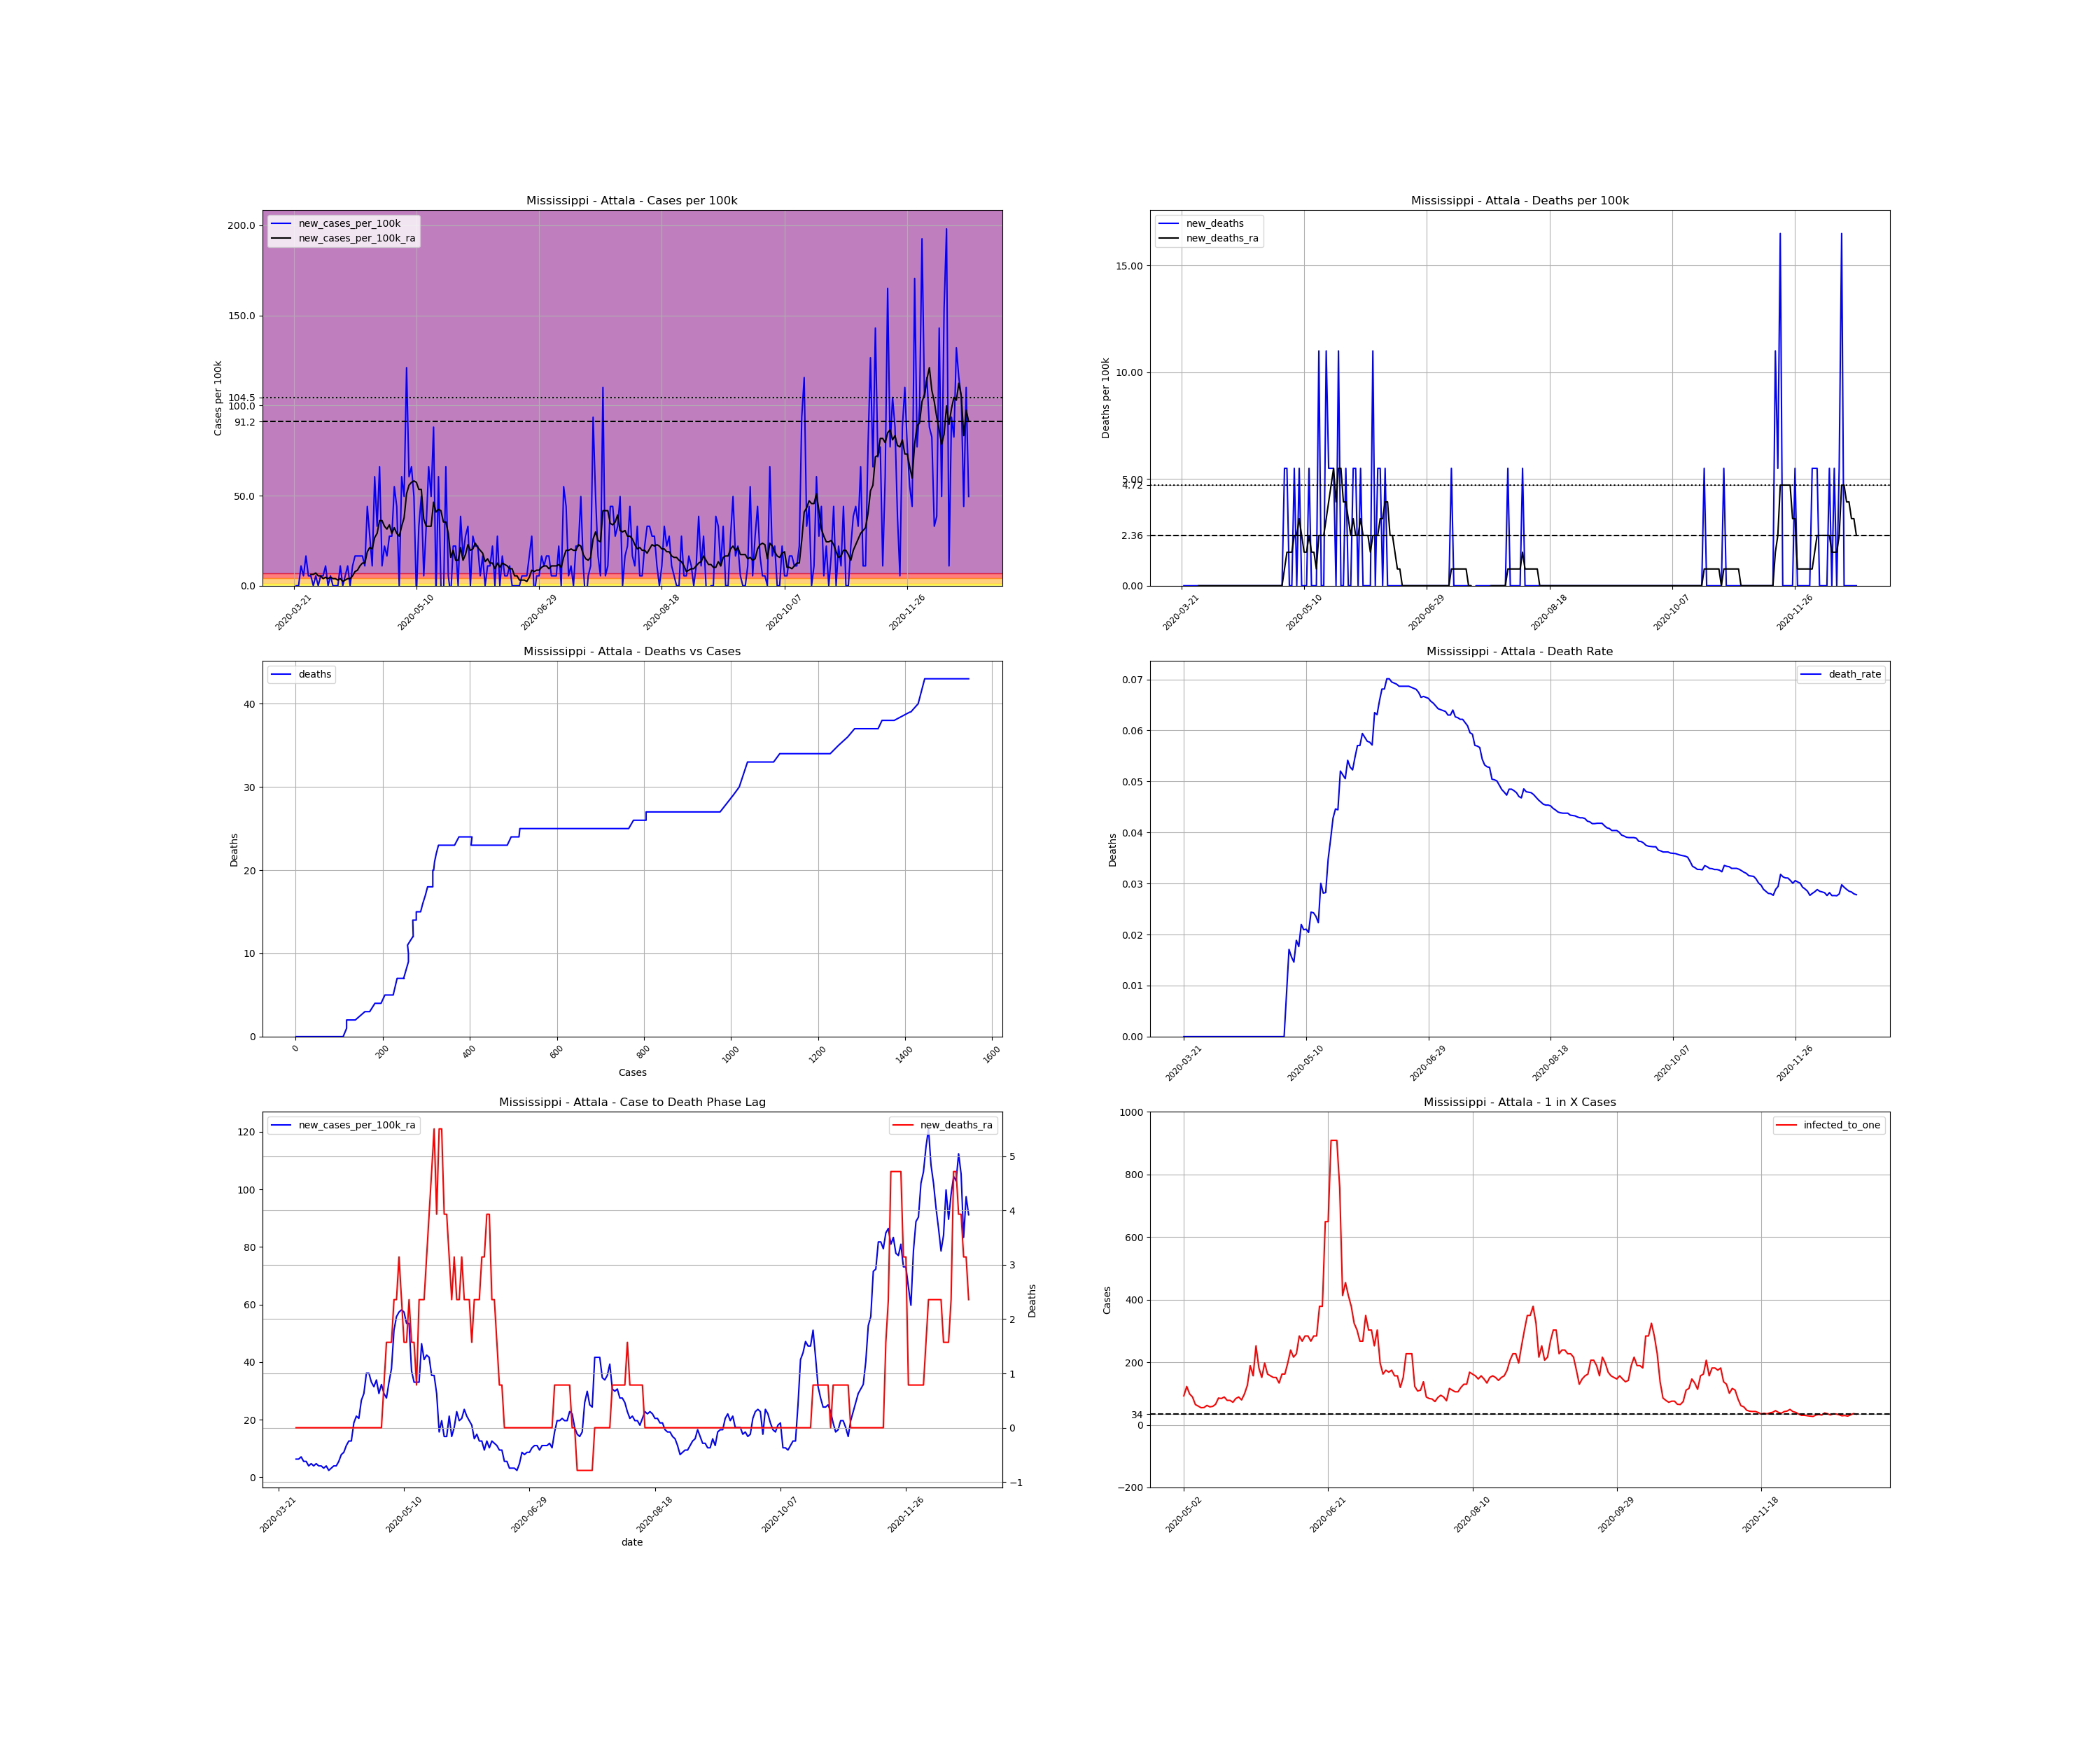

Values plotted in this chart, from the file beside it:
, date, county, state, fips, cases, deaths, COUNTY, STNAME, CTYNAME, POPESTIMATE2019, cases_per_100k, deaths_per_100k, death_rate, new_cases, new_cases_per_100k, new_deaths, new_cases_per_100k_ra, new_deaths_ra, active_cases, infected_to_one
269836, 2020-03-21, Attala, Mississippi, 28007, 1, 0.0, 7, Mississippi, Attala, 18174, 5.502, 0.0, 0.0, , , , , , , 
269837, 2020-03-22, Attala, Mississippi, 28007, 1, 0.0, 7, Mississippi, Attala, 18174, 5.502, 0.0, 0.0, 0.0, 0.0, 0.0, , , , 
269838, 2020-03-23, Attala, Mississippi, 28007, 1, 0.0, 7, Mississippi, Attala, 18174, 5.502, 0.0, 0.0, 0.0, 0.0, 0.0, , , , 
269839, 2020-03-24, Attala, Mississippi, 28007, 3, 0.0, 7, Mississippi, Attala, 18174, 16.51, 0.0, 0.0, 2.0, 11, 0.0, , , , 
269840, 2020-03-25, Attala, Mississippi, 28007, 4, 0.0, 7, Mississippi, Attala, 18174, 22.01, 0.0, 0.0, 1.0, 5.502, 0.0, , , , 
269841, 2020-03-26, Attala, Mississippi, 28007, 7, 0.0, 7, Mississippi, Attala, 18174, 38.52, 0.0, 0.0, 3.0, 16.51, 0.0, , , , 
269842, 2020-03-27, Attala, Mississippi, 28007, 8, 0.0, 7, Mississippi, Attala, 18174, 44.02, 0.0, 0.0, 1.0, 5.502, 0.0, , , , 
269843, 2020-03-28, Attala, Mississippi, 28007, 9, 0.0, 7, Mississippi, Attala, 18174, 49.52, 0.0, 0.0, 1.0, 5.502, 0.0, 6.288, 0.0, , 
269844, 2020-03-29, Attala, Mississippi, 28007, 9, 0.0, 7, Mississippi, Attala, 18174, 49.52, 0.0, 0.0, 0.0, 0.0, 0.0, 6.288, 0.0, 8.0, 567.9
269845, 2020-03-30, Attala, Mississippi, 28007, 10, 0.0, 7, Mississippi, Attala, 18174, 55.02, 0.0, 0.0, 1.0, 5.502, 0.0, 7.074, 0.0, 9.0, 504.8
269846, 2020-03-31, Attala, Mississippi, 28007, 10, 0.0, 7, Mississippi, Attala, 18174, 55.02, 0.0, 0.0, 0.0, 0.0, 0.0, 5.502, 0.0, 9.0, 504.8
269847, 2020-04-01, Attala, Mississippi, 28007, 11, 0.0, 7, Mississippi, Attala, 18174, 60.53, 0.0, 0.0, 1.0, 5.502, 0.0, 5.502, 0.0, 8.0, 567.9
269848, 2020-04-02, Attala, Mississippi, 28007, 12, 0.0, 7, Mississippi, Attala, 18174, 66.03, 0.0, 0.0, 1.0, 5.502, 0.0, 3.93, 0.0, 8.0, 567.9
269849, 2020-04-03, Attala, Mississippi, 28007, 14, 0.0, 7, Mississippi, Attala, 18174, 77.03, 0.0, 0.0, 2.0, 11, 0.0, 4.716, 0.0, 7.0, 649.1
269850, 2020-04-04, Attala, Mississippi, 28007, 14, 0.0, 7, Mississippi, Attala, 18174, 77.03, 0.0, 0.0, 0.0, 0.0, 0.0, 3.93, 0.0, 6.0, 757.2
269851, 2020-04-05, Attala, Mississippi, 28007, 15, 0.0, 7, Mississippi, Attala, 18174, 82.54, 0.0, 0.0, 1.0, 5.502, 0.0, 4.716, 0.0, 6.0, 757.2
269852, 2020-04-06, Attala, Mississippi, 28007, 15, 0.0, 7, Mississippi, Attala, 18174, 82.54, 0.0, 0.0, 0.0, 0.0, 0.0, 3.93, 0.0, 6.0, 757.2
269853, 2020-04-07, Attala, Mississippi, 28007, 15, 0.0, 7, Mississippi, Attala, 18174, 82.54, 0.0, 0.0, 0.0, 0.0, 0.0, 3.93, 0.0, 5.0, 908.7
269854, 2020-04-08, Attala, Mississippi, 28007, 15, 0.0, 7, Mississippi, Attala, 18174, 82.54, 0.0, 0.0, 0.0, 0.0, 0.0, 3.144, 0.0, 5.0, 908.7
269855, 2020-04-09, Attala, Mississippi, 28007, 17, 0.0, 7, Mississippi, Attala, 18174, 93.54, 0.0, 0.0, 2.0, 11, 0.0, 3.93, 0.0, 6.0, 757.2
269856, 2020-04-10, Attala, Mississippi, 28007, 17, 0.0, 7, Mississippi, Attala, 18174, 93.54, 0.0, 0.0, 0.0, 0.0, 0.0, 2.358, 0.0, 5.0, 908.7
269857, 2020-04-11, Attala, Mississippi, 28007, 18, 0.0, 7, Mississippi, Attala, 18174, 99.04, 0.0, 0.0, 1.0, 5.502, 0.0, 3.144, 0.0, 4.0, 1136
269858, 2020-04-12, Attala, Mississippi, 28007, 20, 0.0, 7, Mississippi, Attala, 18174, 110, 0.0, 0.0, 2.0, 11, 0.0, 3.93, 0.0, 6.0, 757.2
269859, 2020-04-13, Attala, Mississippi, 28007, 20, 0.0, 7, Mississippi, Attala, 18174, 110, 0.0, 0.0, 0.0, 0.0, 0.0, 3.93, 0.0, 5.0, 908.7
269860, 2020-04-14, Attala, Mississippi, 28007, 22, 0.0, 7, Mississippi, Attala, 18174, 121.1, 0.0, 0.0, 2.0, 11, 0.0, 5.502, 0.0, 7.0, 649.1
269861, 2020-04-15, Attala, Mississippi, 28007, 25, 0.0, 7, Mississippi, Attala, 18174, 137.6, 0.0, 0.0, 3.0, 16.51, 0.0, 7.861, 0.0, 10.0, 454.4
269862, 2020-04-16, Attala, Mississippi, 28007, 28, 0.0, 7, Mississippi, Attala, 18174, 154.1, 0.0, 0.0, 3.0, 16.51, 0.0, 8.647, 0.0, 13.0, 349.5
269863, 2020-04-17, Attala, Mississippi, 28007, 31, 0.0, 7, Mississippi, Attala, 18174, 170.6, 0.0, 0.0, 3.0, 16.51, 0.0, 11, 0.0, 14.0, 324.5
269864, 2020-04-18, Attala, Mississippi, 28007, 34, 0.0, 7, Mississippi, Attala, 18174, 187.1, 0.0, 0.0, 3.0, 16.51, 0.0, 12.58, 0.0, 17.0, 267.3
269865, 2020-04-19, Attala, Mississippi, 28007, 36, 0.0, 7, Mississippi, Attala, 18174, 198.1, 0.0, 0.0, 2.0, 11, 0.0, 12.58, 0.0, 18.0, 252.4
269866, 2020-04-20, Attala, Mississippi, 28007, 44, 0.0, 7, Mississippi, Attala, 18174, 242.1, 0.0, 0.0, 8.0, 44.02, 0.0, 18.87, 0.0, 24.0, 189.3
269867, 2020-04-21, Attala, Mississippi, 28007, 49, 0.0, 7, Mississippi, Attala, 18174, 269.6, 0.0, 0.0, 5.0, 27.51, 0.0, 21.22, 0.0, 29.0, 156.7
269868, 2020-04-22, Attala, Mississippi, 28007, 51, 0.0, 7, Mississippi, Attala, 18174, 280.6, 0.0, 0.0, 2.0, 11, 0.0, 20.44, 0.0, 29.0, 156.7
269869, 2020-04-23, Attala, Mississippi, 28007, 62, 0.0, 7, Mississippi, Attala, 18174, 341.1, 0.0, 0.0, 11.0, 60.53, 0.0, 26.73, 0.0, 37.0, 122.8
269870, 2020-04-24, Attala, Mississippi, 28007, 68, 0.0, 7, Mississippi, Attala, 18174, 374.2, 0.0, 0.0, 6.0, 33.01, 0.0, 29.08, 0.0, 40.0, 113.6
269871, 2020-04-25, Attala, Mississippi, 28007, 80, 0.0, 7, Mississippi, Attala, 18174, 440.2, 0.0, 0.0, 12.0, 66.03, 0.0, 36.16, 0.0, 49.0, 92.72
269872, 2020-04-26, Attala, Mississippi, 28007, 82, 0.0, 7, Mississippi, Attala, 18174, 451.2, 0.0, 0.0, 2.0, 11, 0.0, 36.16, 0.0, 48.0, 94.66
269873, 2020-04-27, Attala, Mississippi, 28007, 86, 0.0, 7, Mississippi, Attala, 18174, 473.2, 0.0, 0.0, 4.0, 22.01, 0.0, 33.01, 0.0, 50.0, 90.87
269874, 2020-04-28, Attala, Mississippi, 28007, 89, 0.0, 7, Mississippi, Attala, 18174, 489.7, 0.0, 0.0, 3.0, 16.51, 0.0, 31.44, 0.0, 45.0, 101
269875, 2020-04-29, Attala, Mississippi, 28007, 94, 0.0, 7, Mississippi, Attala, 18174, 517.2, 0.0, 0.0, 5.0, 27.51, 0.0, 33.8, 0.0, 45.0, 101
269876, 2020-04-30, Attala, Mississippi, 28007, 99, 0.0, 7, Mississippi, Attala, 18174, 544.7, 0.0, 0.0, 5.0, 27.51, 0.0, 29.08, 0.0, 48.0, 94.66
269877, 2020-05-01, Attala, Mississippi, 28007, 109, 0.0, 7, Mississippi, Attala, 18174, 599.8, 0.0, 0.0, 10.0, 55.02, 0.0, 32.23, 0.0, 47.0, 96.67
269878, 2020-05-02, Attala, Mississippi, 28007, 117, 1.0, 7, Mississippi, Attala, 18174, 643.8, 5.502, 0.008547, 8.0, 44.02, 5.502, 29.08, 0.7861, 49.0, 92.72
269879, 2020-05-03, Attala, Mississippi, 28007, 117, 2.0, 7, Mississippi, Attala, 18174, 643.8, 11, 0.01709, 0.0, 0.0, 5.502, 27.51, 1.572, 37.0, 122.8
269880, 2020-05-04, Attala, Mississippi, 28007, 128, 2.0, 7, Mississippi, Attala, 18174, 704.3, 11, 0.01562, 11.0, 60.53, 0.0, 33.01, 1.572, 46.0, 98.77
269881, 2020-05-05, Attala, Mississippi, 28007, 137, 2.0, 7, Mississippi, Attala, 18174, 753.8, 11, 0.0146, 9.0, 49.52, 0.0, 37.73, 1.572, 51.0, 89.09
269882, 2020-05-06, Attala, Mississippi, 28007, 159, 3.0, 7, Mississippi, Attala, 18174, 874.9, 16.51, 0.01887, 22.0, 121.1, 5.502, 51.09, 2.358, 70.0, 64.91
269883, 2020-05-07, Attala, Mississippi, 28007, 170, 3.0, 7, Mississippi, Attala, 18174, 935.4, 16.51, 0.01765, 11.0, 60.53, 0.0, 55.81, 2.358, 76.0, 59.78
269884, 2020-05-08, Attala, Mississippi, 28007, 182, 4.0, 7, Mississippi, Attala, 18174, 1001, 22.01, 0.02198, 12.0, 66.03, 5.502, 57.38, 3.144, 83.0, 54.74
269885, 2020-05-09, Attala, Mississippi, 28007, 191, 4.0, 7, Mississippi, Attala, 18174, 1051, 22.01, 0.02094, 9.0, 49.52, 0.0, 58.17, 2.358, 82.0, 55.41
269886, 2020-05-10, Attala, Mississippi, 28007, 190, 4.0, 7, Mississippi, Attala, 18174, 1045, 22.01, 0.02105, -1.0, -5.502, 0.0, 57.38, 1.572, 73.0, 62.24
269887, 2020-05-11, Attala, Mississippi, 28007, 196, 4.0, 7, Mississippi, Attala, 18174, 1078, 22.01, 0.02041, 6.0, 33.01, 0.0, 53.45, 1.572, 79.0, 57.51
269888, 2020-05-12, Attala, Mississippi, 28007, 205, 5.0, 7, Mississippi, Attala, 18174, 1128, 27.51, 0.02439, 9.0, 49.52, 5.502, 53.45, 2.358, 77.0, 59.01
269889, 2020-05-13, Attala, Mississippi, 28007, 206, 5.0, 7, Mississippi, Attala, 18174, 1133, 27.51, 0.02427, 1.0, 5.502, 0.0, 36.94, 1.572, 69.0, 65.85
269890, 2020-05-14, Attala, Mississippi, 28007, 212, 5.0, 7, Mississippi, Attala, 18174, 1167, 27.51, 0.02358, 6.0, 33.01, 0.0, 33.01, 1.572, 53.0, 85.73
269891, 2020-05-15, Attala, Mississippi, 28007, 224, 5.0, 7, Mississippi, Attala, 18174, 1233, 27.51, 0.02232, 12.0, 66.03, 0.0, 33.01, 0.7861, 54.0, 84.14
269892, 2020-05-16, Attala, Mississippi, 28007, 233, 7.0, 7, Mississippi, Attala, 18174, 1282, 38.52, 0.03004, 9.0, 49.52, 11, 33.01, 2.358, 51.0, 89.09
269893, 2020-05-17, Attala, Mississippi, 28007, 249, 7.0, 7, Mississippi, Attala, 18174, 1370, 38.52, 0.02811, 16.0, 88.04, 0.0, 46.38, 2.358, 58.0, 78.34
269894, 2020-05-18, Attala, Mississippi, 28007, 248, 7.0, 7, Mississippi, Attala, 18174, 1365, 38.52, 0.02823, -1.0, -5.502, 0.0, 40.87, 2.358, 58.0, 78.34
269895, 2020-05-19, Attala, Mississippi, 28007, 259, 9.0, 7, Mississippi, Attala, 18174, 1425, 49.52, 0.03475, 11.0, 60.53, 11, 42.45, 3.144, 63.0, 72.12
... 216 more rows
